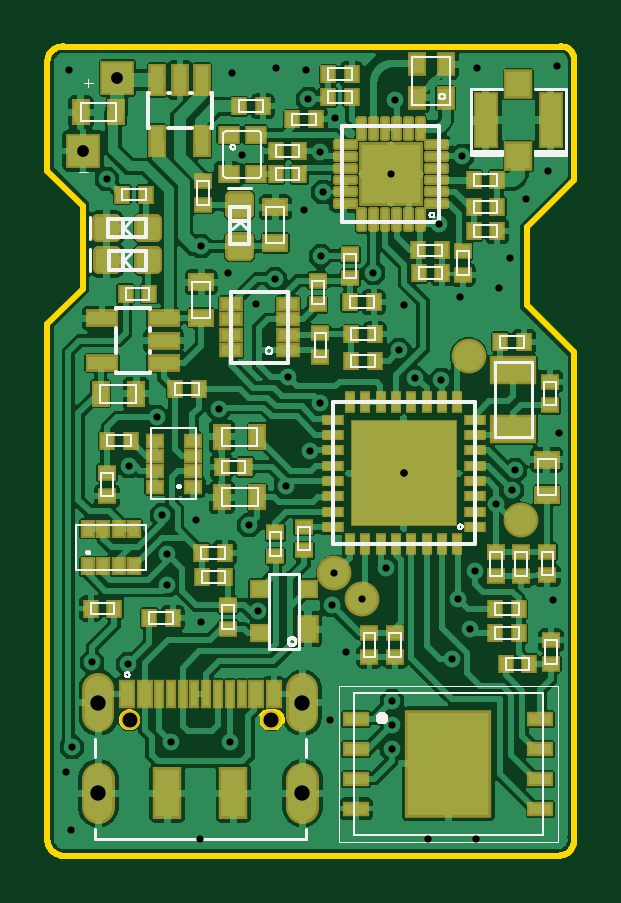
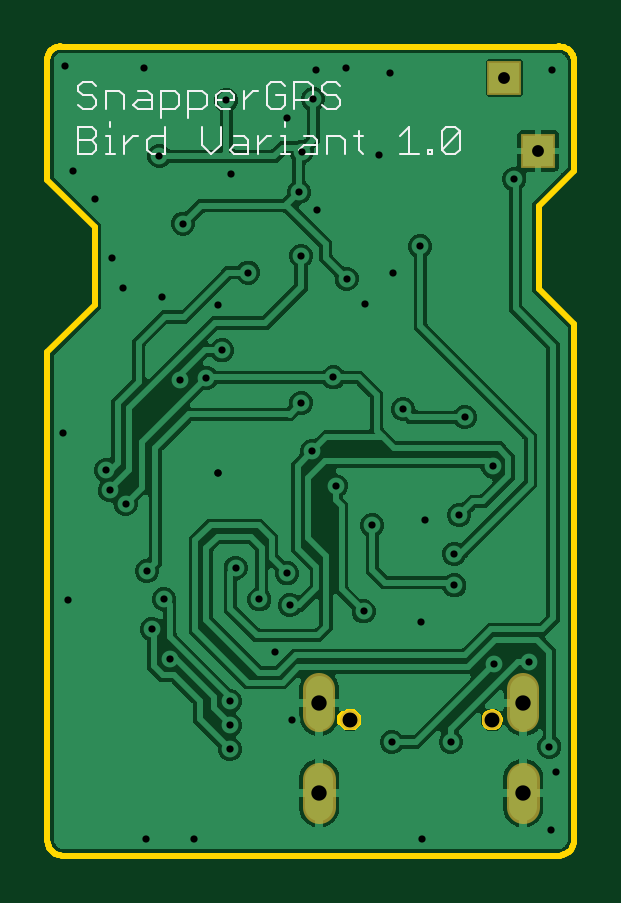
Circuit board: 9 layer files. Board 22.3 x 34.3 mm.
- bottom_copper: copper_bottom.gbr (86183 bytes)
- top_copper: copper_top.gbr (265459 bytes)
- drill: drill_1_16.xln (1230 bytes)
- outline: profile.gbr (10176 bytes)
- bottom_silk: silkscreen_bottom.gbr (3597 bytes)
- top_silk: silkscreen_top.gbr (28044 bytes)
- bottom_mask: soldermask_bottom.gbr (503 bytes)
- top_mask: soldermask_top.gbr (10149 bytes)
- paste: solderpaste_top.gbr (15606 bytes)

=== bottom_copper: copper_bottom.gbr (86183 bytes, source omitted) ===
=== top_copper: copper_top.gbr (265459 bytes, source omitted) ===
=== drill: drill_1_16.xln ===
M48
;GenerationSoftware,Autodesk,EAGLE,9.6.2*%
;CreationDate,2022-03-11T14:09:33Z*%
FMAT,2
ICI,OFF
METRIC,TZ,000.000
T5C0.305
T4C0.500
T3C0.600
T2C0.630
T1C0.650
%
G90
M71
T1
X2156Y6470
X10796Y6470
X2156Y2645
X10796Y2645
T2
X9476Y5745
X3476Y5745
T3
X9476Y5745
T4
X2966Y32920
X1516Y29845
T5
X11950Y5740
X21640Y17890
X21420Y10820
X19100Y24020
X770Y3542
X12170Y31230
X6506Y9877
X9660Y33360
X8250Y29660
X10870Y27350
X7666Y24655
X8840Y23337
X15100Y23310
X996Y1089
X12658Y8611
X934Y33244
X18191Y33353
X21553Y33438
X20278Y27811
X19581Y25310
X17455Y23632
X6297Y14189
X7814Y33114
X10946Y33249
X14576Y5518
X17116Y8312
X15567Y20220
X11096Y17126
X12036Y10598
X18990Y14888
X10198Y20240
X4871Y14415
X8553Y13986
X5072Y11440
X8916Y10335
X10101Y15654
X5083Y12778
X6517Y25793
X14576Y4502
X17878Y9582
X7252Y18898
X4629Y18562
X14335Y12174
X3440Y16472
X12150Y11948
X1051Y4614
X13326Y10848
X2529Y28643
X18097Y12047
X11552Y19168
X16678Y20133
X14904Y21387
X19670Y15464
X11564Y25390
X13800Y24682
X14576Y6534
X16560Y26757
X17561Y29610
X11542Y29802
X11656Y28082
X14731Y31977
X11048Y32028
X9637Y24416
X7718Y4807
X3415Y8094
X19804Y16318
X1897Y8184
X17370Y10852
X15084Y16186
X6448Y692
X16100Y692
X18132Y692
X14540Y28853
X21208Y28980
X15084Y16186
X5229Y4807
M30
=== outline: profile.gbr (10176 bytes, source omitted) ===
=== bottom_silk: silkscreen_bottom.gbr ===
G04 EAGLE Gerber RS-274X export*
G75*
%MOMM*%
%FSLAX34Y34*%
%LPD*%
%INSilkscreen Bottom*%
%IPPOS*%
%AMOC8*
5,1,8,0,0,1.08239X$1,22.5*%
G01*
%ADD10C,0.101600*%


D10*
X202277Y325691D02*
X204226Y327640D01*
X208124Y327640D01*
X210073Y325691D01*
X210073Y323742D01*
X208124Y321793D01*
X204226Y321793D01*
X202277Y319844D01*
X202277Y317895D01*
X204226Y315946D01*
X208124Y315946D01*
X210073Y317895D01*
X198379Y315946D02*
X198379Y323742D01*
X192532Y323742D01*
X190583Y321793D01*
X190583Y315946D01*
X184736Y323742D02*
X180838Y323742D01*
X178889Y321793D01*
X178889Y315946D01*
X184736Y315946D01*
X186685Y317895D01*
X184736Y319844D01*
X178889Y319844D01*
X174991Y323742D02*
X174991Y312048D01*
X174991Y323742D02*
X169144Y323742D01*
X167195Y321793D01*
X167195Y317895D01*
X169144Y315946D01*
X174991Y315946D01*
X163297Y312048D02*
X163297Y323742D01*
X157450Y323742D01*
X155501Y321793D01*
X155501Y317895D01*
X157450Y315946D01*
X163297Y315946D01*
X149654Y315946D02*
X145756Y315946D01*
X149654Y315946D02*
X151603Y317895D01*
X151603Y321793D01*
X149654Y323742D01*
X145756Y323742D01*
X143807Y321793D01*
X143807Y319844D01*
X151603Y319844D01*
X139909Y315946D02*
X139909Y323742D01*
X139909Y319844D02*
X136011Y323742D01*
X134062Y323742D01*
X124317Y327640D02*
X122368Y325691D01*
X124317Y327640D02*
X128215Y327640D01*
X130164Y325691D01*
X130164Y317895D01*
X128215Y315946D01*
X124317Y315946D01*
X122368Y317895D01*
X122368Y321793D01*
X126266Y321793D01*
X118470Y315946D02*
X118470Y327640D01*
X112623Y327640D01*
X110674Y325691D01*
X110674Y321793D01*
X112623Y319844D01*
X118470Y319844D01*
X100929Y327640D02*
X98980Y325691D01*
X100929Y327640D02*
X104827Y327640D01*
X106776Y325691D01*
X106776Y323742D01*
X104827Y321793D01*
X100929Y321793D01*
X98980Y319844D01*
X98980Y317895D01*
X100929Y315946D01*
X104827Y315946D01*
X106776Y317895D01*
X210073Y308590D02*
X210073Y296896D01*
X210073Y308590D02*
X204226Y308590D01*
X202277Y306641D01*
X202277Y304692D01*
X204226Y302743D01*
X202277Y300794D01*
X202277Y298845D01*
X204226Y296896D01*
X210073Y296896D01*
X210073Y302743D02*
X204226Y302743D01*
X198379Y304692D02*
X196430Y304692D01*
X196430Y296896D01*
X198379Y296896D02*
X194481Y296896D01*
X196430Y308590D02*
X196430Y310539D01*
X190583Y304692D02*
X190583Y296896D01*
X190583Y300794D02*
X186685Y304692D01*
X184736Y304692D01*
X173042Y308590D02*
X173042Y296896D01*
X178889Y296896D01*
X180838Y298845D01*
X180838Y302743D01*
X178889Y304692D01*
X173042Y304692D01*
X157450Y308590D02*
X157450Y300794D01*
X153552Y296896D01*
X149654Y300794D01*
X149654Y308590D01*
X143807Y304692D02*
X139909Y304692D01*
X137960Y302743D01*
X137960Y296896D01*
X143807Y296896D01*
X145756Y298845D01*
X143807Y300794D01*
X137960Y300794D01*
X134062Y296896D02*
X134062Y304692D01*
X134062Y300794D02*
X130164Y304692D01*
X128215Y304692D01*
X124317Y304692D02*
X122368Y304692D01*
X122368Y296896D01*
X124317Y296896D02*
X120419Y296896D01*
X122368Y308590D02*
X122368Y310539D01*
X114572Y304692D02*
X110674Y304692D01*
X108725Y302743D01*
X108725Y296896D01*
X114572Y296896D01*
X116521Y298845D01*
X114572Y300794D01*
X108725Y300794D01*
X104827Y296896D02*
X104827Y304692D01*
X98980Y304692D01*
X97031Y302743D01*
X97031Y296896D01*
X91184Y298845D02*
X91184Y306641D01*
X91184Y298845D02*
X89235Y296896D01*
X89235Y304692D02*
X93133Y304692D01*
X73643Y304692D02*
X69745Y308590D01*
X69745Y296896D01*
X73643Y296896D02*
X65847Y296896D01*
X61949Y296896D02*
X61949Y298845D01*
X60000Y298845D01*
X60000Y296896D01*
X61949Y296896D01*
X56102Y298845D02*
X56102Y306641D01*
X54153Y308590D01*
X50255Y308590D01*
X48306Y306641D01*
X48306Y298845D01*
X50255Y296896D01*
X54153Y296896D01*
X56102Y298845D01*
X48306Y306641D01*
M02*

=== top_silk: silkscreen_top.gbr (28044 bytes, source omitted) ===
=== bottom_mask: soldermask_bottom.gbr ===
G04 EAGLE Gerber RS-274X export*
G75*
%MOMM*%
%FSLAX34Y34*%
%LPD*%
%INSoldermask Bottom*%
%IPPOS*%
%AMOC8*
5,1,8,0,0,1.08239X$1,22.5*%
G01*
%ADD10C,1.361200*%
%ADD11C,1.403200*%
%ADD12C,0.803200*%
%ADD13C,0.833200*%
%ADD14R,1.473200X1.473200*%


D10*
X21560Y58910D02*
X21560Y70490D01*
X107960Y70490D02*
X107960Y58910D01*
D11*
X21560Y32450D02*
X21560Y20450D01*
X107960Y20450D02*
X107960Y32450D01*
D12*
X94760Y57450D03*
D13*
X94760Y57450D03*
X34760Y57450D03*
D14*
X15160Y298450D03*
X29660Y329200D03*
M02*

=== top_mask: soldermask_top.gbr (10149 bytes, source omitted) ===
=== paste: solderpaste_top.gbr (15606 bytes, source omitted) ===
